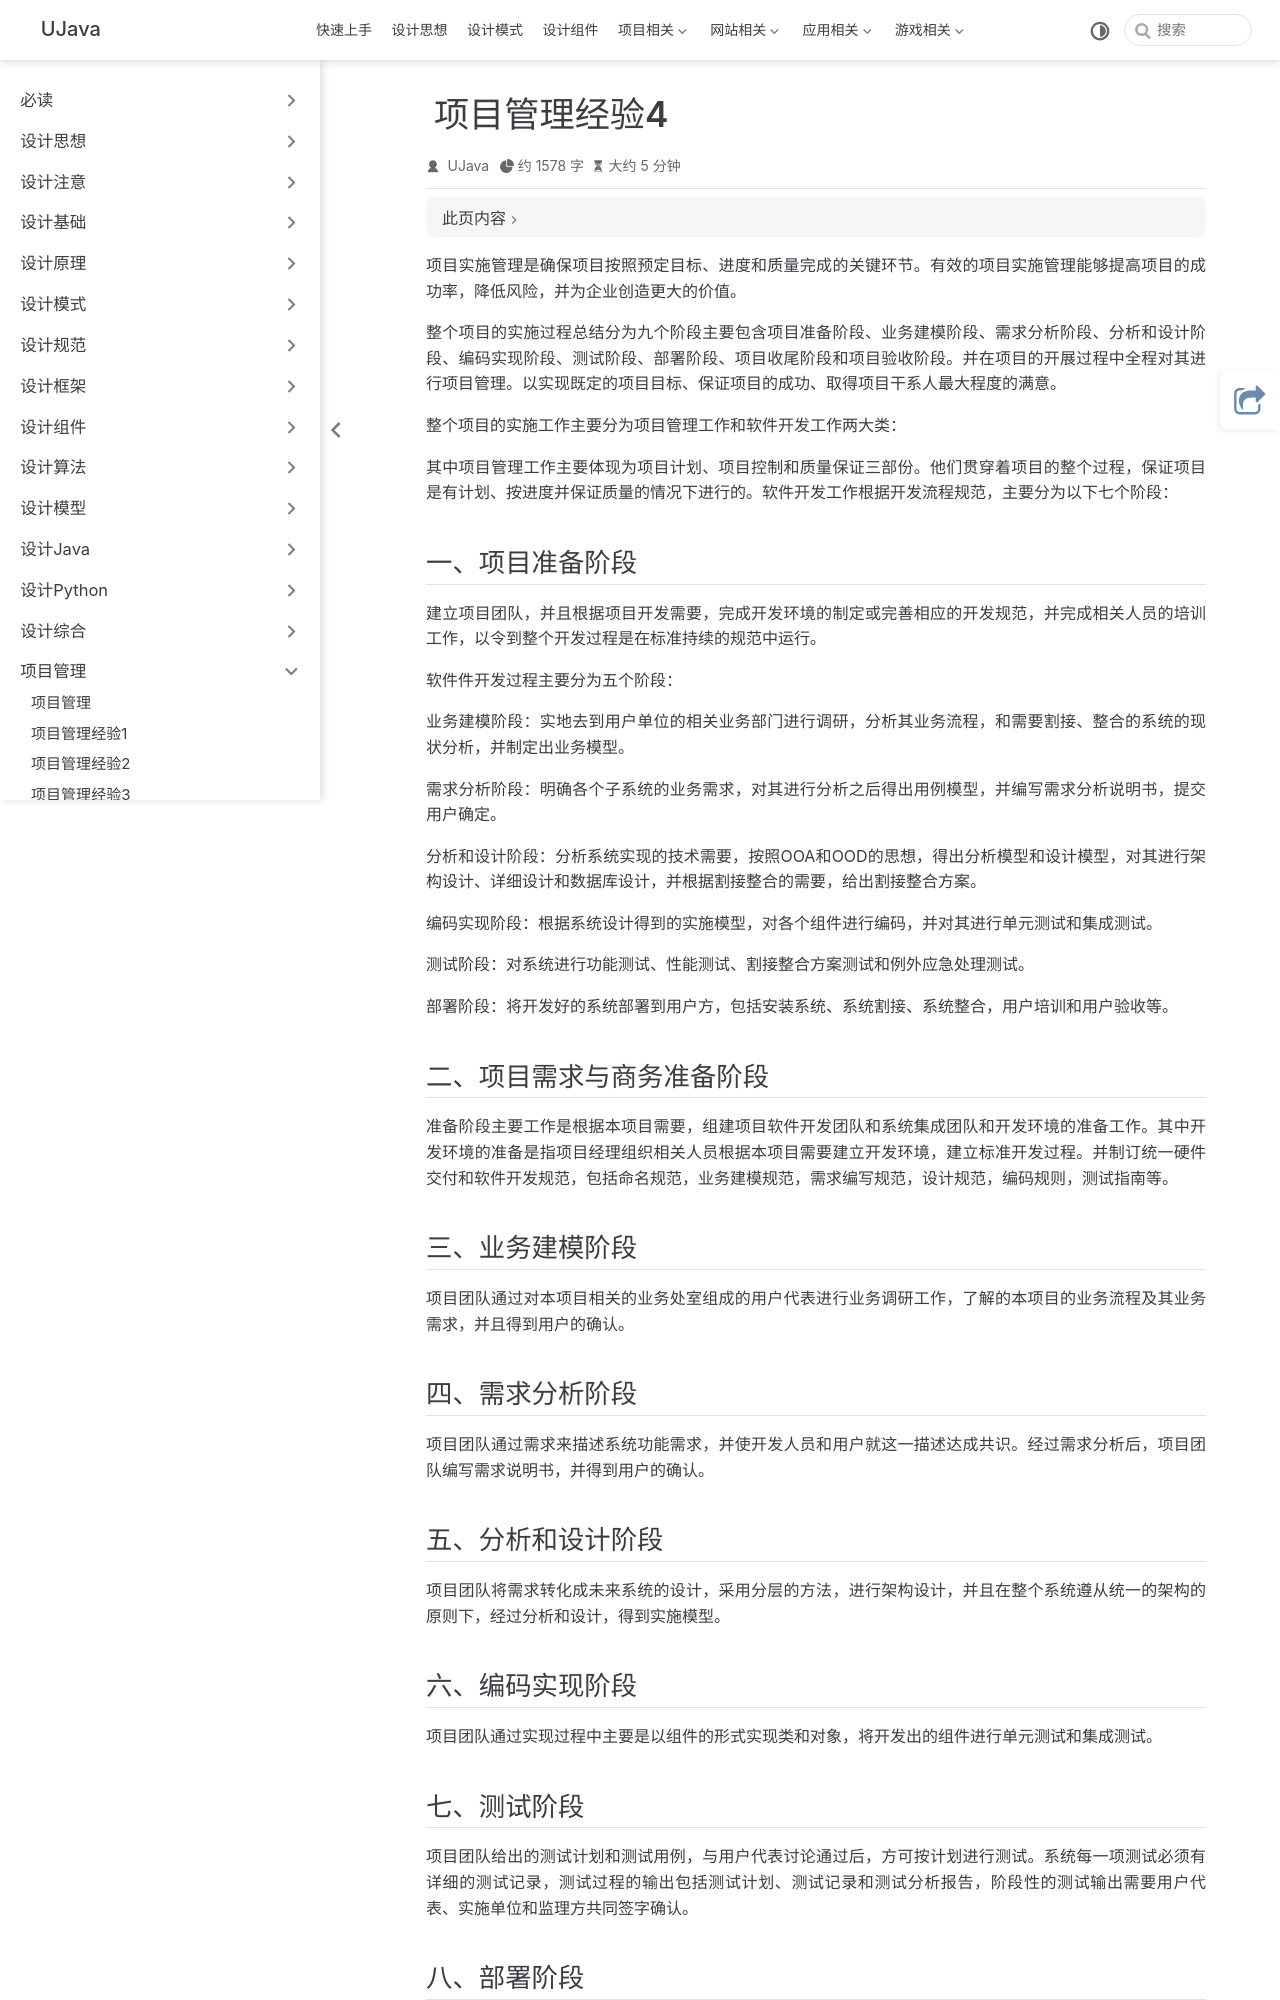

repository: yangchunjian/ujava · page: manage/project4.html · generator: jekyll

---
title: 项目管理经验4
icon: laptop-code
---

项目实施管理是确保项目按照预定目标、进度和质量完成的关键环节。有效的项目实施管理能够提高项目的成功率，降低风险，并为企业创造更大的价值。

整个项目的实施过程总结分为九个阶段主要包含项目准备阶段、业务建模阶段、需求分析阶段、分析和设计阶段、编码实现阶段、测试阶段、部署阶段、项目收尾阶段和项目验收阶段。并在项目的开展过程中全程对其进行项目管理。以实现既定的项目目标、保证项目的成功、取得项目干系人最大程度的满意。

整个项目的实施工作主要分为项目管理工作和软件开发工作两大类：

其中项目管理工作主要体现为项目计划、项目控制和质量保证三部份。他们贯穿着项目的整个过程，保证项目是有计划、按进度并保证质量的情况下进行的。软件开发工作根据开发流程规范，主要分为以下七个阶段：

## 一、项目准备阶段

建立项目团队，并且根据项目开发需要，完成开发环境的制定或完善相应的开发规范，并完成相关人员的培训工作，以令到整个开发过程是在标准持续的规范中运行。

软件件开发过程主要分为五个阶段：

业务建模阶段：实地去到用户单位的相关业务部门进行调研，分析其业务流程，和需要割接、整合的系统的现状分析，并制定出业务模型。

需求分析阶段：明确各个子系统的业务需求，对其进行分析之后得出用例模型，并编写需求分析说明书，提交用户确定。

分析和设计阶段：分析系统实现的技术需要，按照OOA和OOD的思想，得出分析模型和设计模型，对其进行架构设计、详细设计和数据库设计，并根据割接整合的需要，给出割接整合方案。        

编码实现阶段：根据系统设计得到的实施模型，对各个组件进行编码，并对其进行单元测试和集成测试。

测试阶段：对系统进行功能测试、性能测试、割接整合方案测试和例外应急处理测试。

部署阶段：将开发好的系统部署到用户方，包括安装系统、系统割接、系统整合，用户培训和用户验收等。

## 二、项目需求与商务准备阶段

准备阶段主要工作是根据本项目需要，组建项目软件开发团队和系统集成团队和开发环境的准备工作。其中开发环境的准备是指项目经理组织相关人员根据本项目需要建立开发环境，建立标准开发过程。并制订统一硬件交付和软件开发规范，包括命名规范，业务建模规范，需求编写规范，设计规范，编码规则，测试指南等。

## 三、业务建模阶段

项目团队通过对本项目相关的业务处室组成的用户代表进行业务调研工作，了解的本项目的业务流程及其业务需求，并且得到用户的确认。

## 四、需求分析阶段

项目团队通过需求来描述系统功能需求，并使开发人员和用户就这一描述达成共识。经过需求分析后，项目团队编写需求说明书，并得到用户的确认。

## 五、分析和设计阶段

项目团队将需求转化成未来系统的设计，采用分层的方法，进行架构设计，并且在整个系统遵从统一的架构的原则下，经过分析和设计，得到实施模型。
